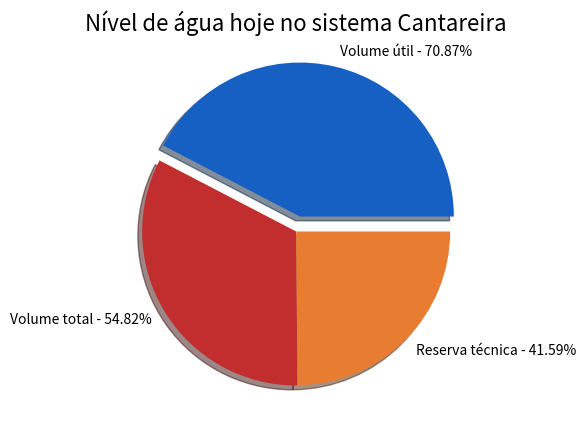

Here is the Python script that generated this plot:
import matplotlib.pyplot as plt
labels = ['Volume útil - 70.87%' , 'Volume total - 54.82%' , 'Reserva técnica - 41.59%']
vals = [70.87 , 54.82, 41.59]
colors = ['#1560c2', '#c22d2d', '#e87d31']
fig , ax = plt.subplots (figsize=(12,5))
explode = (0.1, 0, 0)
ax.pie(vals, labels=labels, shadow=True, explode= explode, colors=colors)
ax.set_title('Nível de água hoje no sistema Cantareira' , fontsize=16)
plt.show()